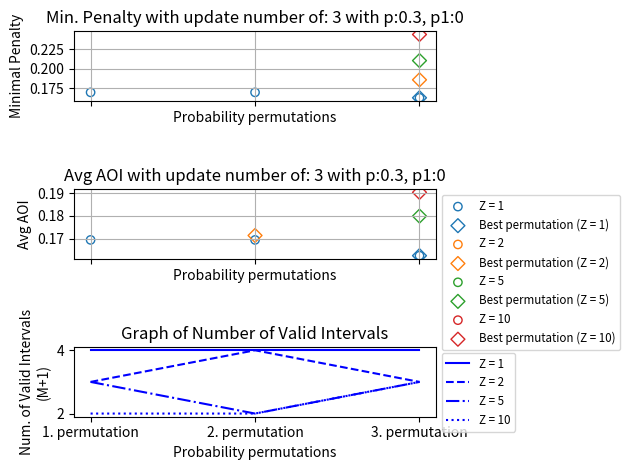
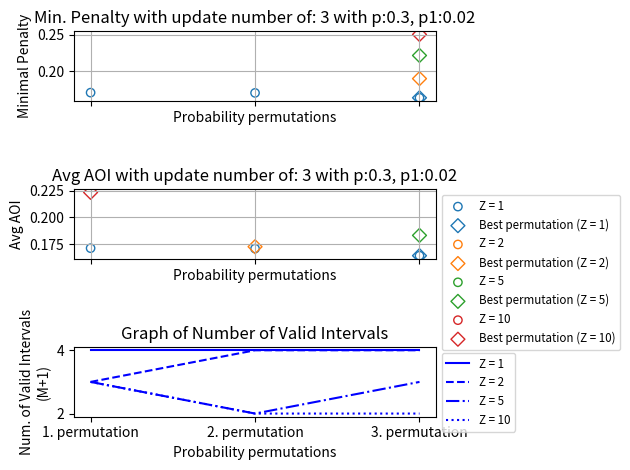
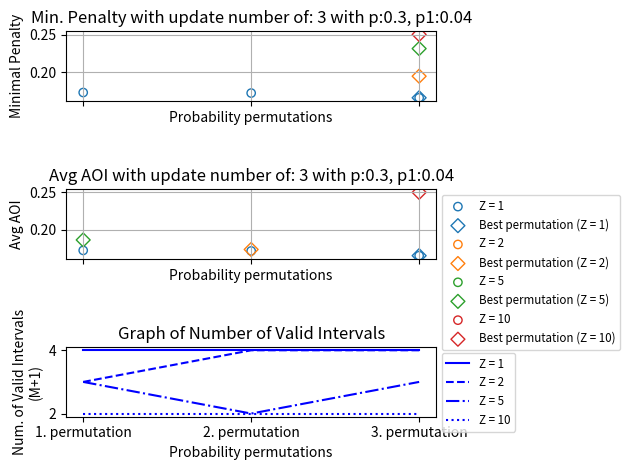

Recreate these plots in Python, in order.
import numpy as np
from scipy.optimize import minimize, Bounds, LinearConstraint
import matplotlib.pyplot as plt

def objective(y:np.ndarray, Z:int, p:list, M:int, N:int, avg_aois:dict={}) -> float:
    """
    Objective function for the optimization problem.

    Parameters
    ----------
    y: numpy.ndarray
        vector of interupdate times.
    Z: int
        penalty for the paralellogram area.
    p: float
        error probability.
    M: int
        number of updates.
    N: int
        time interval.
    
    Optional
    --------
    avg_aois: dict
        dictionary to save the average AoI for each Z.

    Return
    ------
    objective: float
        value of the objective function.
    """

    # pass M as parameter and assert its value

    assert M == len(y) - 1, "Number of updates must be equal to length of y - 1."

    triangle_area = 0
    paralellogram_area = 0

    for i in range(M+1):
        triangle_area += (y[i]**2) / 2 # triangle area
        for j in range(i+1, M+1):
            paralellogram_area += y[i] * y[j] * (p[j-1])**(j - i) # I am using p as a error probability

    objective = (triangle_area + Z*paralellogram_area)/N
    avg_aoi = (triangle_area + paralellogram_area)/N
    avg_aois[Z] = avg_aoi # save the average AoI with Z as key
    
    return objective

## ALL PARAMETERS ARE HERE
M = 3 # Number of updates
N = 1  # Time interval

open("update:"+str(M)+"different prob.txt", 'w').close()

additional_probs = [0, 0.02, 0.04]
main_p = 0.3 # when we use different probabilities for same update number, they start to converge earlier

## ALL PARAMETERS ARE HERE

Z_list = [1,2,5,10]
AoIs = {}

y0 = np.ones(M+1) / (M+1) # 0, ..., M, M update epochs, M+1 intervals

lower_bounds = [0] * (M+1)
upper_bounds = [1] * (M+1)
bounds = Bounds(lower_bounds, upper_bounds)

A = np.ones((1, M+1))
lower_bound = [1] # the trick to have the sum EQUAL to 1 is that you set the lower limit to 1 and the upper limit also to 1
upper_bound = [1]
linear_constraint = LinearConstraint(A, lower_bound, upper_bound) 


for p1 in additional_probs:
    p_list = [[p1 if i == j else main_p for i in range(M)] for j in range(M)]

    colormap = plt.cm.get_cmap('tab10')
    # creating 3 separate graphs thanks to different axes
    fig, (ax1, ax2, ax3) = plt.subplots(3, 1, sharex=True)

    x_values = [k for k in range(1, M + 1)]

    line_styles = ['-', '--', '-.', ':']

    file1 = open("update:"+str(M)+"different prob.txt",'a')

    for i, z in enumerate(Z_list):
        result_values = []  # Store the result values for each p in p_list
        avg_aoi_values = []  # Store the avg_aoi values for each p in p_list
        interval_values = []

        best_perm_idx_aoi = -1  # Index of the best permutation for average age of info
        best_perm_idx_penalty = -1 # Index of the best permutation for penalty
        best_avg_aoi = float('inf')  # Initialize with a large value
        best_avg_pen = float('inf')


        for j, p in enumerate(p_list):
            print(p_list)
            print(p)
            result = minimize(lambda ys: objective(ys, z, p, M, N, AoIs), y0, bounds=bounds, constraints=linear_constraint)
            result_values.append(result.fun)  # Append the result value
            avg_aoi = AoIs[z]  # Calculate the avg_aoi value
            avg_aoi_values.append(avg_aoi)
            
            valid_interval = sum([1 for val in result.x if val > 1e-5])
            interval_values.append(valid_interval)
            num_of_updates = valid_interval-1

            file1.write(f"Z:{z} ")
            file1.write(f"p:{p} ")
            file1.write(f"Number of Updates:{num_of_updates} ")
            file1.write(f"Average Age of Information with penalty:{result.fun:.5f} ")
            file1.write(f"Average Age of Information without penalty:{AoIs[z]:.5f} ")
            file1.write(f"Optimal interupdate times: {result.x} \n") 

            if avg_aoi < best_avg_aoi:
                best_avg_aoi = avg_aoi
                best_perm_idx_aoi = j
            
            if result.fun < best_avg_pen:
                best_avg_pen = result.fun
                best_perm_idx_penalty = j

        file1.write("\n")

        cutting_idx = 0
        my_bool = False

        #print(interval_values)
        for j in range(len(interval_values)):
            if interval_values[j] <= M:
                my_bool = True
                cutting_idx = j
                break
        #print(my_bool)
        #print(cutting_idx)

        color = colormap(i)

        if my_bool:
            ax1.scatter(x_values[:cutting_idx], result_values[:cutting_idx], label="Z = " + str(z), marker='o', facecolors='none', edgecolors=color)
            ax1.scatter(x_values[best_perm_idx_penalty], result_values[best_perm_idx_penalty], label="Best permutation (Z = " + str(z) + ")", marker='D', s=50, facecolors='none', edgecolors=color)
            ax2.scatter(x_values[:cutting_idx], avg_aoi_values[:cutting_idx], label="Z = " + str(z), marker='o', facecolors='none', edgecolors=color)
            ax2.scatter(x_values[best_perm_idx_aoi], avg_aoi_values[best_perm_idx_aoi], label="Best permutation (Z = " + str(z) + ")", marker='D', s=50, facecolors='none', edgecolors=color)
        else:
            ax1.scatter(x_values, result_values, label="Z = " + str(z), marker='o', facecolors='none', edgecolors=color)
            ax1.scatter(x_values[best_perm_idx_penalty], result_values[best_perm_idx_penalty], label="Best permutation (Z = " + str(z) + ")", marker='D', s=50, facecolors='none', edgecolors=color)
            ax2.scatter(x_values, avg_aoi_values, label="Z = " + str(z), marker='o', facecolors='none', edgecolors=color)
            ax2.scatter(x_values[best_perm_idx_aoi], avg_aoi_values[best_perm_idx_aoi], label="Best permutation (Z = " + str(z) + ")", marker='D', s=50, facecolors='none', edgecolors=color)
        
        ax1.grid(True)
        ax2.grid(True)
        
        ax3.plot(x_values, interval_values, label="Z = " + str(z), linestyle=line_styles[i % len(line_styles)], color='blue')
        # if we want to plot whole graphs just comment the last part from print and use last 3 line

    x_ticks = [k for k in range(1, M + 1)]
    x_tick_labels = [str(x)+". permutation" for x in x_ticks]

    # Customize the tick labels on the x-axis
    ax1.set_xticks(x_ticks)
    ax1.set_xticklabels(x_tick_labels)
    ax2.set_xticks(x_ticks)
    ax2.set_xticklabels(x_tick_labels)
    ax3.set_xticks(x_ticks)
    ax3.set_xticklabels(x_tick_labels)

    ax1.set_xlabel("Probability permutations")
    ax1.set_ylabel("Minimal Penalty")
    ax1.set_title(f"Min. Penalty with update number of: {M} with p:{main_p}, p1:{p1}")

    ax2.set_xlabel("Probability permutations")
    ax2.set_ylabel("Avg AOI")
    ax2.legend(loc='upper left', bbox_to_anchor=(1, 1), fontsize='small')
    ax2.set_title(f"Avg AOI with update number of: {M} with p:{main_p}, p1:{p1}")

    ax3.set_xlabel("Probability permutations")
    ax3.set_ylabel("Num. of Valid Intervals\n(M+1)")
    ax3.legend(loc='upper left', bbox_to_anchor=(1, 1), fontsize='small')
    ax3.set_title("Graph of Number of Valid Intervals")

    plt.tight_layout()
    plt.show()
